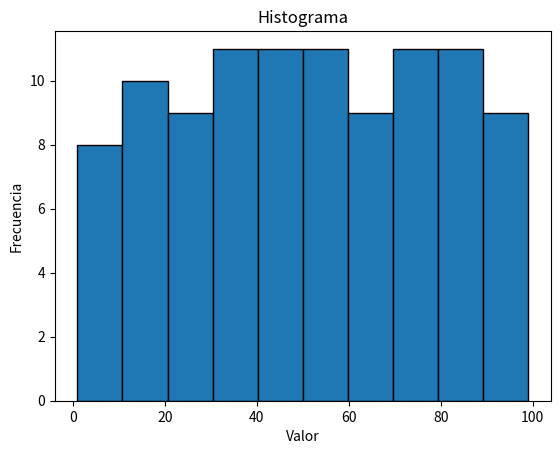

Here is the Python script that generated this plot:
import numpy as np
import matplotlib.pyplot as plt

numeros_aleatorios = np.random.randint(1, 101, 100)
print(numeros_aleatorios)

media = np.mean(numeros_aleatorios)
desvio_estandar = np.std(numeros_aleatorios)
varianza = np.var(numeros_aleatorios)

print("La media es:", media)
print("El desvío estándar es:", desvio_estandar)
print("La varianza es:", varianza)

plt.hist(numeros_aleatorios, bins=10, edgecolor='black')
plt.title('Histograma')
plt.xlabel('Valor')
plt.ylabel('Frecuencia')
plt.show()